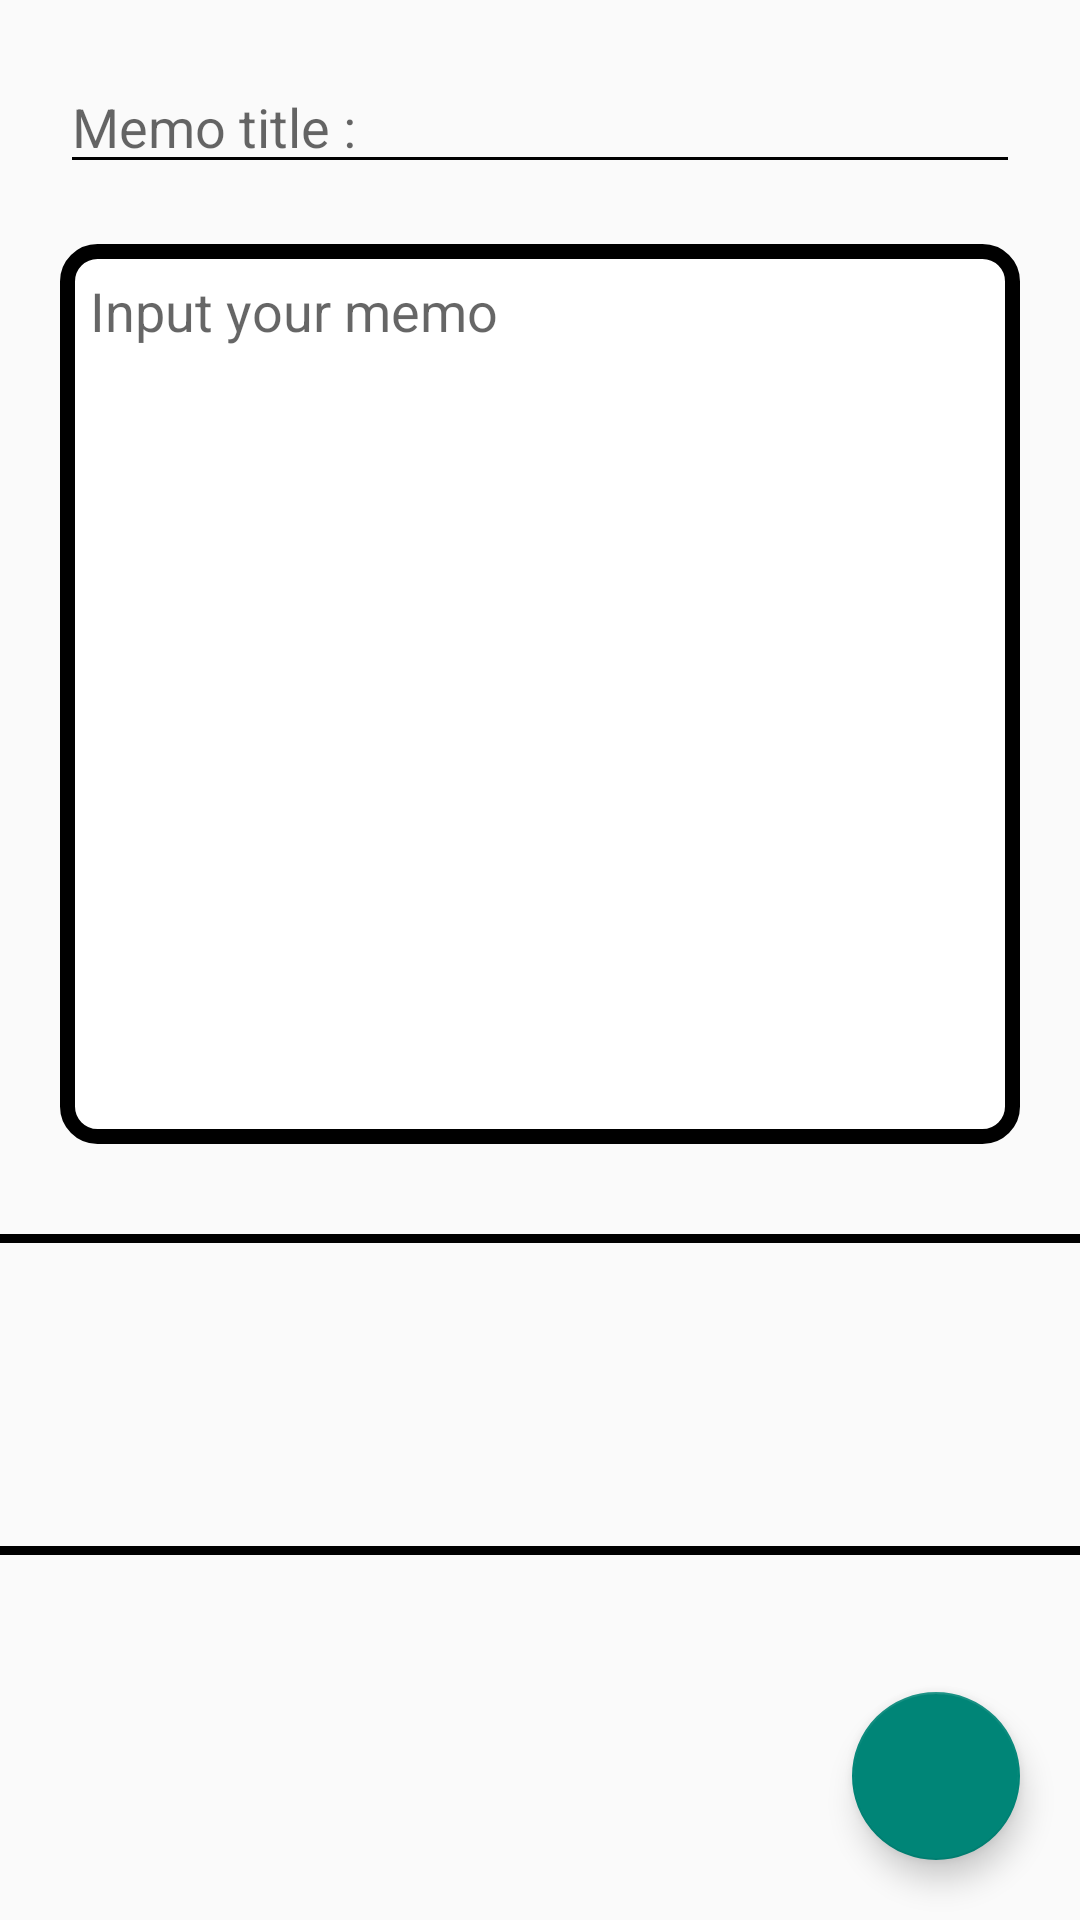

This screen was rendered from an Android layout file. Write that file and the resources it references.
<!-- AndroidManifest.xml: application theme Theme.NoteMemo -->
<!-- res/layout/activity_add_memo.xml -->
<?xml version="1.0" encoding="utf-8"?>
<androidx.constraintlayout.widget.ConstraintLayout
    xmlns:android="http://schemas.android.com/apk/res/android"
    xmlns:app="http://schemas.android.com/apk/res-auto"
    android:layout_width="match_parent"
    android:layout_height="match_parent">

    <EditText
        android:id="@+id/input_title"
        android:layout_width="match_parent"
        android:layout_height="wrap_content"
        app:layout_constraintTop_toTopOf="parent"
        android:hint="@string/memo_title"
        android:layout_margin="20dp"
        android:backgroundTint="@color/black" />

    <EditText
        android:id="@+id/input_content"
        android:layout_width="match_parent"
        android:layout_height="300dp"
        app:layout_constraintTop_toBottomOf="@id/input_title"
        android:hint="@string/input_memo"
        android:gravity="top"
        android:padding="10dp"
        android:inputType="textMultiLine|textNoSuggestions"
        android:background="@drawable/memo_box"
        android:layout_margin="20dp" />

    <View
        android:id="@+id/imageView_line"
        android:layout_width="match_parent"
        android:layout_height="3dp"
        app:layout_constraintTop_toBottomOf="@id/input_content"
        android:layout_marginTop="30dp"
        android:background="@color/black" />


    <androidx.core.widget.NestedScrollView
        android:id="@+id/scrollView"
        android:layout_width="wrap_content"
        android:layout_height="wrap_content"
        app:layout_constraintTop_toBottomOf="@id/imageView_line"
        app:layout_constraintBottom_toTopOf="@id/imageView_endLine"
        app:layout_constraintStart_toStartOf="parent"
        android:descendantFocusability="blocksDescendants">
        
        <androidx.recyclerview.widget.RecyclerView
            android:id="@+id/img_recyclerView"
            android:layout_width="match_parent"
            android:layout_height="wrap_content"
            android:scrollbars="horizontal">

        </androidx.recyclerview.widget.RecyclerView>

    </androidx.core.widget.NestedScrollView>

    <View
        android:id="@+id/imageView_endLine"
        android:layout_width="match_parent"
        android:layout_height="3dp"
        app:layout_constraintTop_toBottomOf="@id/scrollView"
        app:layout_constraintBottom_toTopOf="@id/save_memo_btn"
        android:layout_marginTop="10dp"
        android:background="@color/black" />

    <com.google.android.material.floatingactionbutton.FloatingActionButton
        android:id="@+id/save_memo_btn"
        android:layout_width="wrap_content"
        android:layout_height="wrap_content"
        app:layout_constraintBottom_toBottomOf="parent"
        app:layout_constraintEnd_toEndOf="parent"
        android:layout_margin="20dp"
        android:src="@drawable/memo_edit_24"/>


</androidx.constraintlayout.widget.ConstraintLayout>
<!-- resources referenced by this layout -->
<resources>
  <color name="black">#FF000000</color>
  <!-- drawable memo_box (drawable) -->
  <?xml version="1.0" encoding="utf-8"?>
  <shape xmlns:android="http://schemas.android.com/apk/res/android"
      android:shape="rectangle">
  
      <solid android:color="@color/white" />
      <stroke android:color="@color/black" android:width="5dp" />
      <corners android:radius="10dp" />
  
  </shape>
  <string name="input_memo">Input your memo</string>
  <string name="memo_title">Memo title : </string>
  <style name="Theme.NoteMemo" parent="Theme.AppCompat.Light">
          
          <item name="colorPrimary">@color/purple_500</item>
          <item name="colorPrimaryVariant">@color/purple_700</item>
          <item name="colorOnPrimary">@color/white</item>
          
          <item name="colorSecondary">@color/teal_200</item>
          <item name="colorSecondaryVariant">@color/teal_700</item>
          <item name="colorOnSecondary">@color/black</item>
          
          <item name="android:statusBarColor" tools:targetApi="l">?attr/colorPrimaryVariant</item>
          
      </style>
  <color name="white">#FFFFFFFF</color>
  <color name="purple_500">#FF6200EE</color>
  <color name="purple_700">#FF3700B3</color>
  <color name="teal_200">#FF03DAC5</color>
  <color name="teal_700">#FF018786</color>
</resources>
